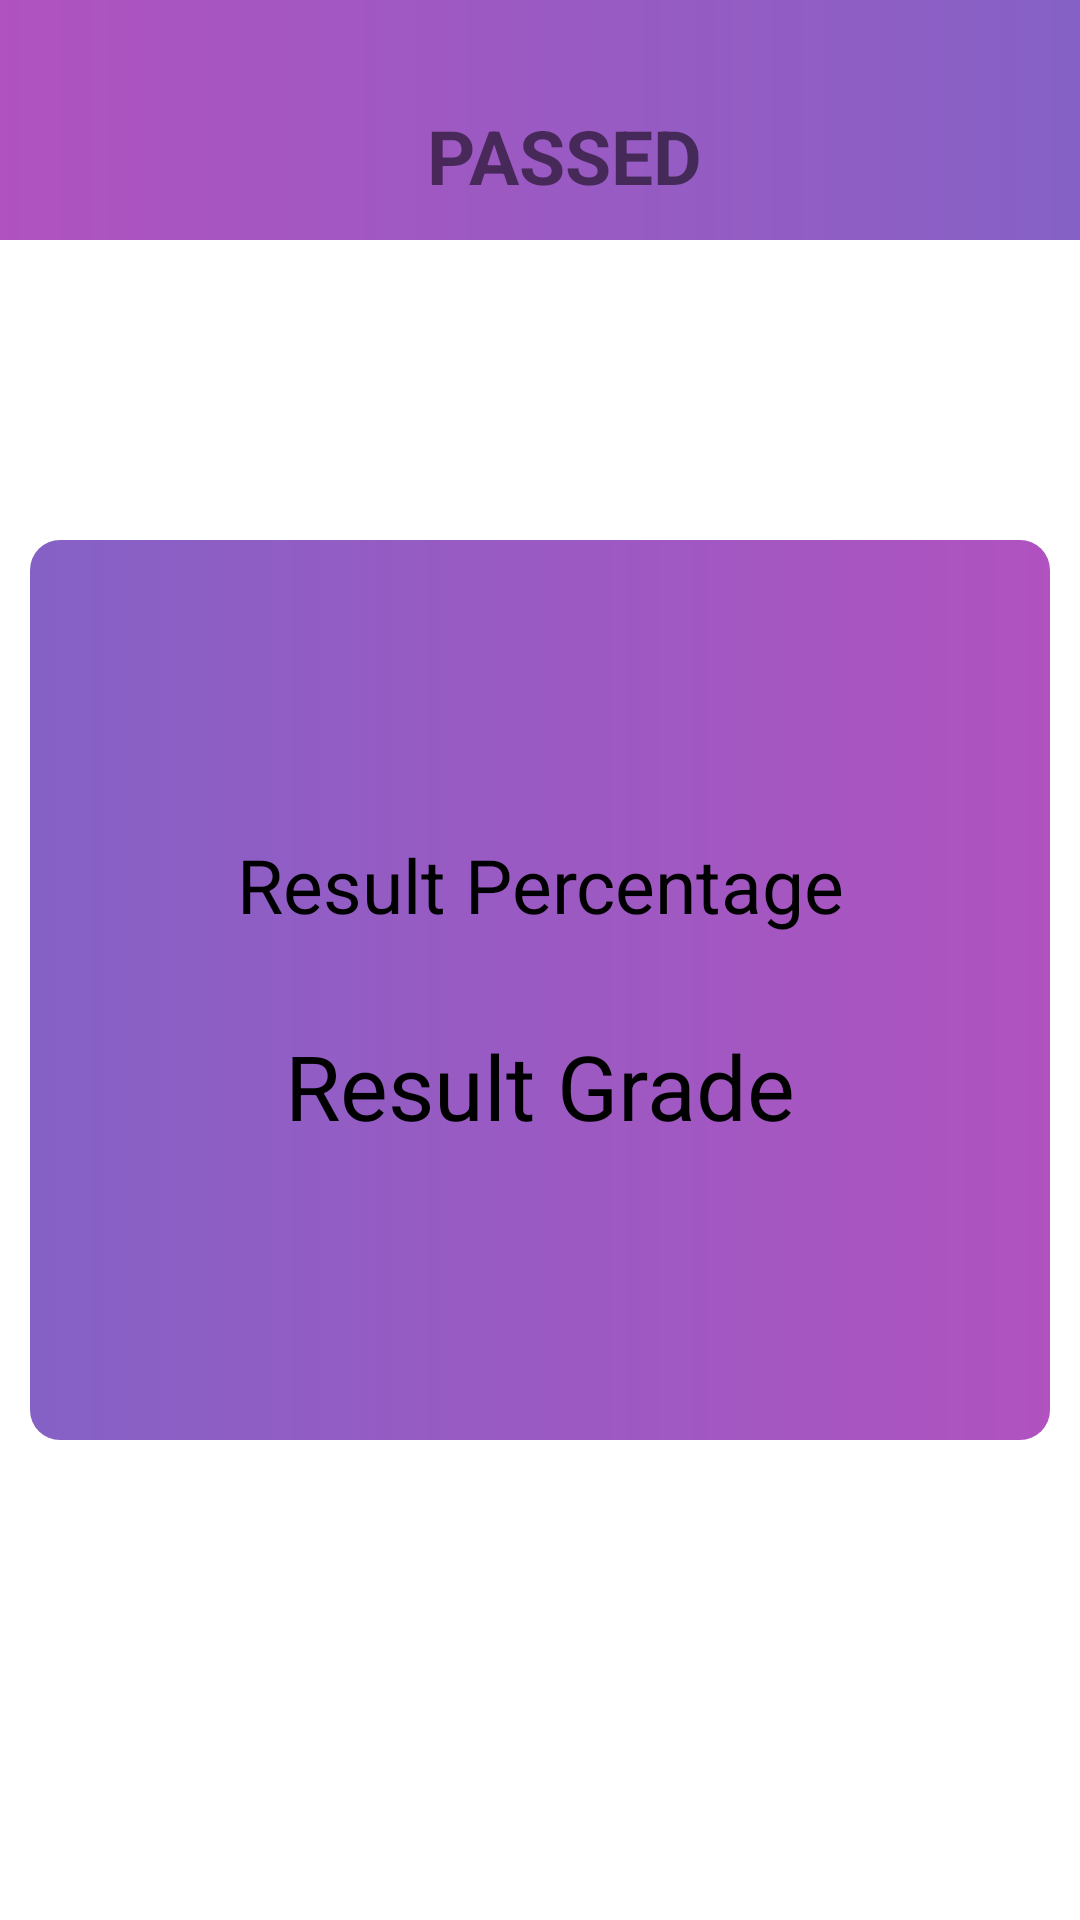

The Android layout XML behind this screen, and the referenced resources:
<!-- AndroidManifest.xml: application theme Theme.Home_Work_2141 -->
<!-- res/layout/activity_result.xml -->
<?xml version="1.0" encoding="utf-8"?>
<LinearLayout xmlns:android="http://schemas.android.com/apk/res/android"
    xmlns:app="http://schemas.android.com/apk/res-auto"
    xmlns:tools="http://schemas.android.com/tools"
    android:layout_width="match_parent"
    android:layout_height="match_parent"
    android:orientation="vertical"
    tools:context=".Result">


    
    <LinearLayout
        android:layout_width="match_parent"
        android:layout_height="wrap_content"
        android:orientation="vertical"
        android:background="@drawable/result_toolbar"
        >
        <androidx.appcompat.widget.Toolbar
            android:layout_width="match_parent"
            android:layout_height="?attr/actionBarSize"
            android:layout_marginTop="24dp"
            >
           <TextView
               android:id="@+id/resultToolbar"
               android:layout_width="match_parent"
               android:layout_height="wrap_content"
               android:text="Passed"
               android:textAllCaps="true"
               android:gravity="center"
               android:textSize="25sp"
               android:textStyle="bold"
               android:textColor="@color/green"
               />

        </androidx.appcompat.widget.Toolbar>

    </LinearLayout>
    

    
    <LinearLayout
        android:layout_width="match_parent"
        android:layout_height="300dp"
        android:orientation="vertical"
        android:gravity="center"
        android:layout_marginTop="100dp"
        android:layout_marginLeft="10dp"
        android:layout_marginRight="10dp"
        android:background="@drawable/result_design"
        >

        <TextView
            android:id="@+id/Percentage"
            android:layout_width="match_parent"
            android:layout_height="wrap_content"
            android:gravity="center"
            android:padding="15dp"
            android:text="Result Percentage"
            android:textSize="25sp"
            android:textColor="@color/black"
            />

        <TextView
            android:id="@+id/Grade"
            android:layout_width="match_parent"
            android:layout_height="wrap_content"
            android:gravity="center"
            android:padding="15dp"
            android:text="Result Grade"
            android:textSize="30sp"
            android:textColor="@color/black"
            />


    </LinearLayout>
    







</LinearLayout>
<!-- resources referenced by this layout -->
<resources>
  <!-- drawable result_design (drawable) -->
  <?xml version="1.0" encoding="utf-8"?>
  <shape xmlns:android="http://schemas.android.com/apk/res/android"
      android:shape="rectangle"
      >
  
      <gradient android:startColor="#CC673AB7"
          android:endColor="#CC9C27B0"
          />
  
      <corners android:radius="10dp"/>
  
  </shape>
  <!-- drawable result_toolbar (drawable) -->
  <?xml version="1.0" encoding="utf-8"?>
  <shape xmlns:android="http://schemas.android.com/apk/res/android"
      android:shape="rectangle"
      >
  
      <gradient android:startColor="#CC9C27B0"
          android:endColor="#CC673AB7"
          />
  
  </shape>
  <style name="Theme.Home_Work_2141" parent="Base.Theme.Home_Work_2141" />
  <style name="Base.Theme.Home_Work_2141" parent="Theme.MaterialComponents.DayNight.NoActionBar">
          
          
      </style>
  <!-- not gathered from this repository: default colours our renderer supplied (Android Studio template values) -->
  <color name="black">#FF000000</color>
</resources>
